Image classification data set "dataset" (eWingEye/CNN_Aspergillus on GitHub). Class labels (7): Aspergillus flavus strain AI2, Aspergillus clavatus strain AI1, Aspergillus flavus strain AI1, Aspergillus fumigatus strain A293, Aspergillus nidulans strain TN02A7, Aspergillus niger strain AI1, Aspergillus terreus strain AI1.

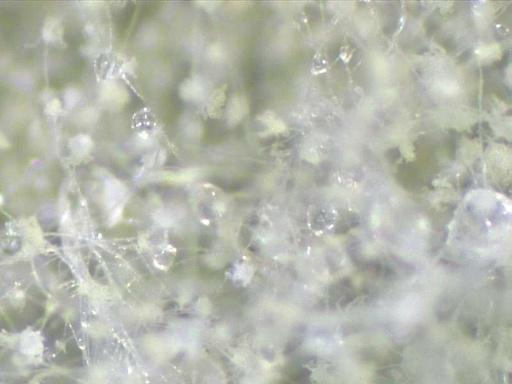
Label: Aspergillus flavus strain AI2

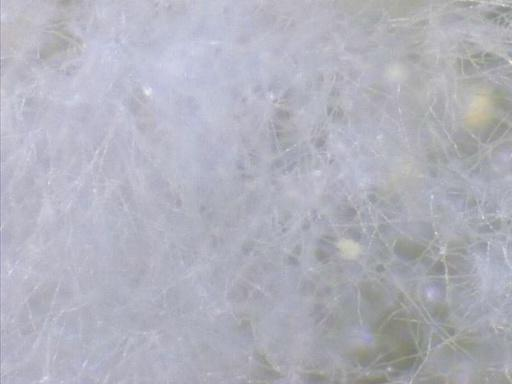
Label: Aspergillus flavus strain AI1

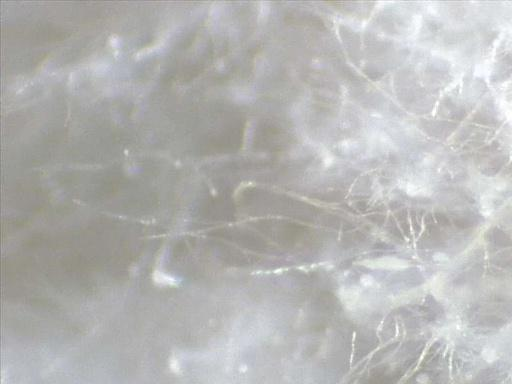
Label: Aspergillus clavatus strain AI1

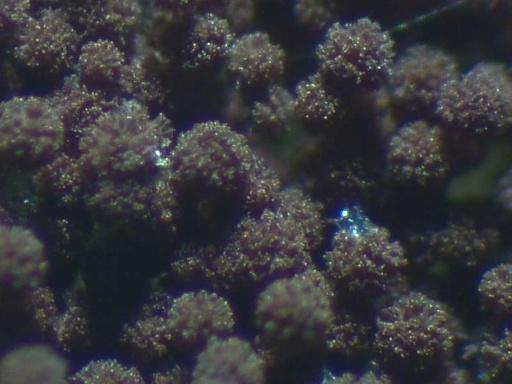
Label: Aspergillus niger strain AI1

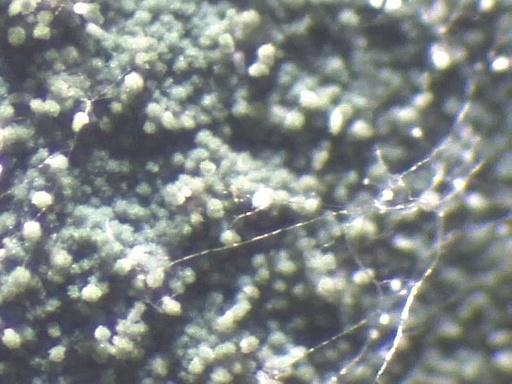
Label: Aspergillus nidulans strain TN02A7

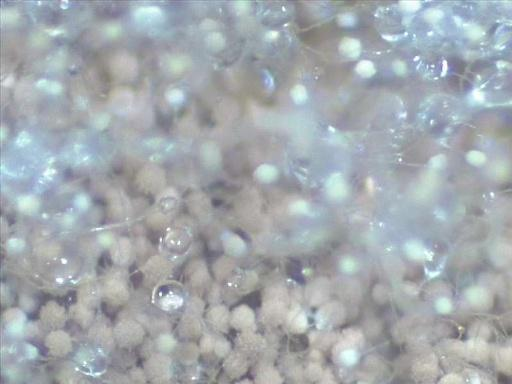
Label: Aspergillus terreus strain AI1
